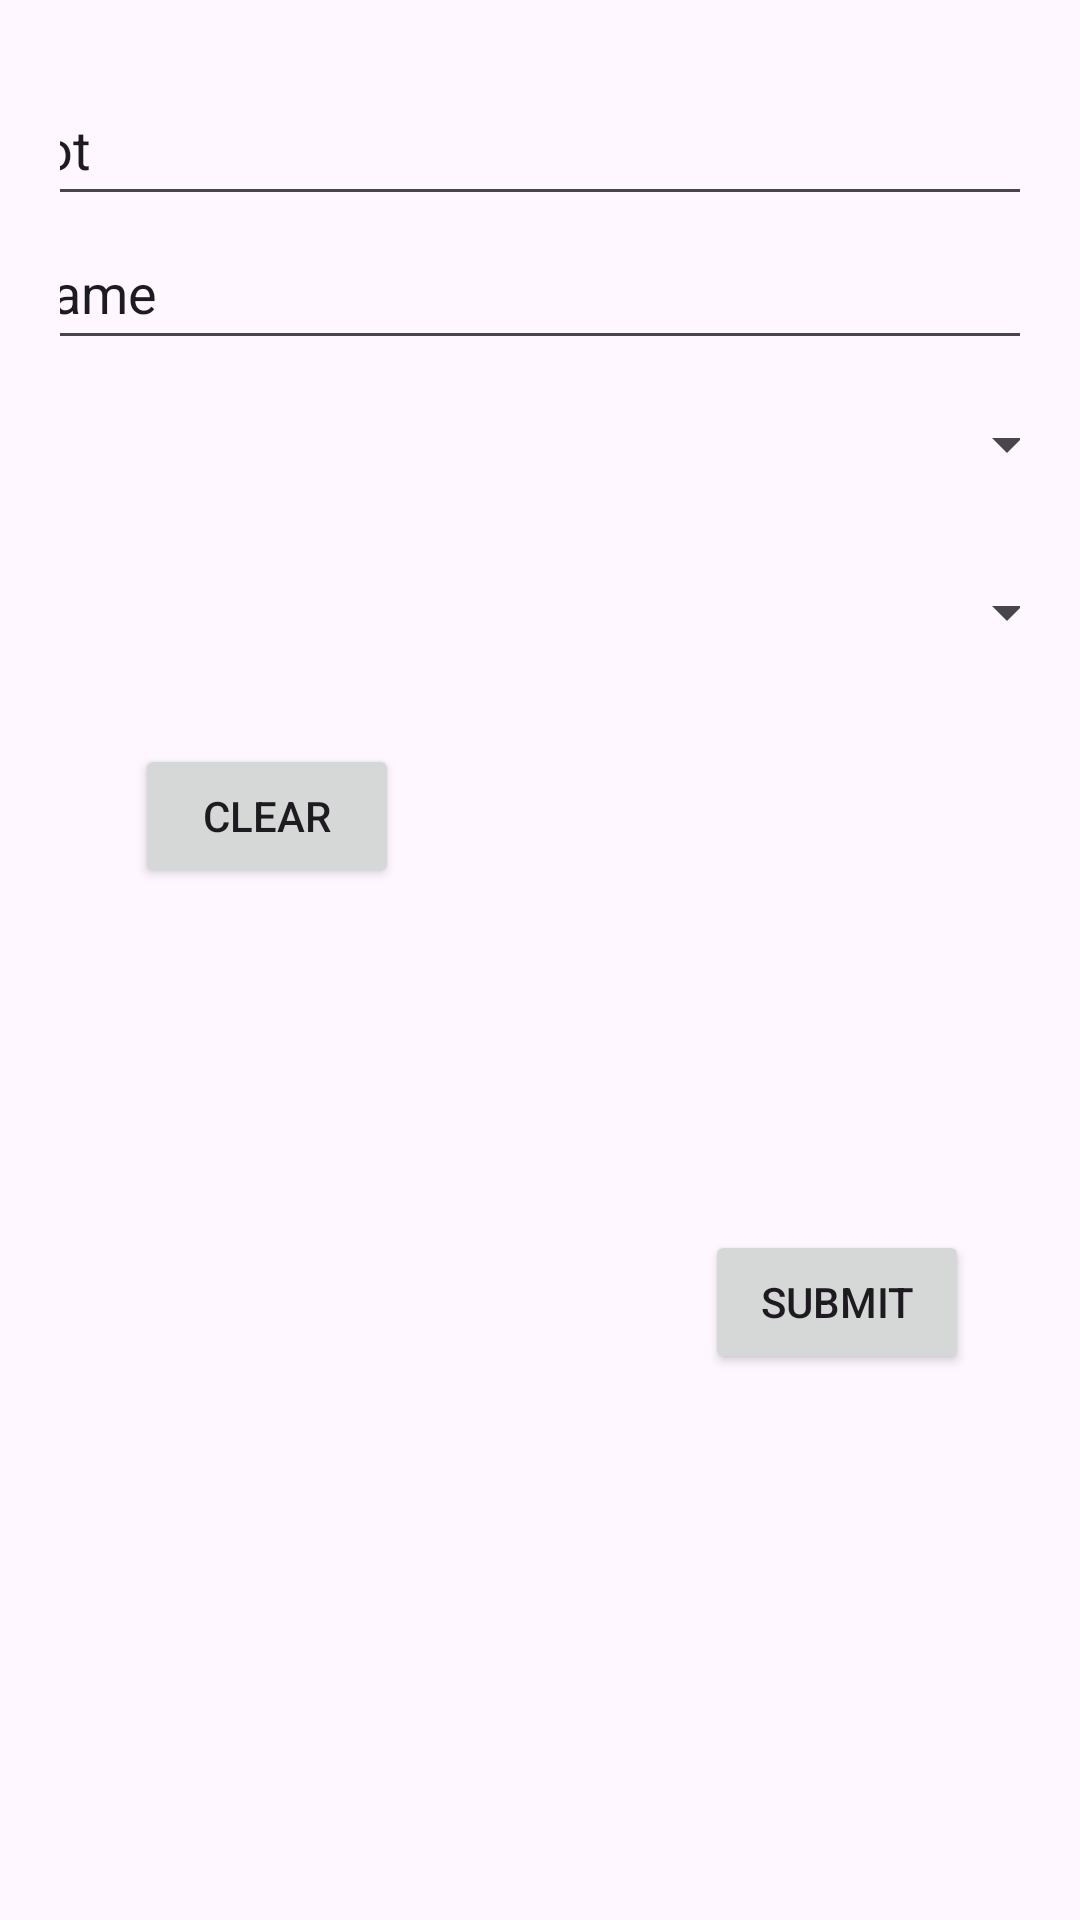

Reconstruct the res/layout file that produces this screen, plus the resources it refers to.
<!-- AndroidManifest.xml: application theme Theme.TAAM_project -->
<!-- res/layout/filter_fragment.xml -->
<?xml version="1.0" encoding="utf-8"?>
<androidx.constraintlayout.widget.ConstraintLayout xmlns:android="http://schemas.android.com/apk/res/android"
    xmlns:app="http://schemas.android.com/apk/res-auto"
    xmlns:tools="http://schemas.android.com/tools"
    android:layout_width="match_parent"
    android:layout_height="wrap_content"
    android:id="@+id/filter_fragment"
    android:padding="20dp">

    <Spinner
        android:id="@+id/Category"
        android:layout_width="369dp"
        android:layout_height="48dp"
        android:layout_marginStart="20dp"
        android:layout_marginTop="104dp"
        android:layout_marginEnd="2dp"
        android:spinnerMode="dropdown"
        app:layout_constraintEnd_toEndOf="parent"
        app:layout_constraintHorizontal_bias="0.7"
        app:layout_constraintStart_toStartOf="parent"
        app:layout_constraintTop_toTopOf="parent" />

    <Spinner
        android:id="@+id/Period"
        android:layout_width="369dp"
        android:layout_height="48dp"
        android:layout_marginStart="20dp"
        android:layout_marginTop="8dp"
        android:layout_marginEnd="2dp"
        app:layout_constraintEnd_toEndOf="parent"
        app:layout_constraintHorizontal_bias="0.7"
        app:layout_constraintStart_toStartOf="parent"
        app:layout_constraintTop_toBottomOf="@+id/Category" />

    <EditText
        android:id="@+id/Lot"
        android:layout_width="369dp"
        android:layout_height="48dp"
        android:layout_marginStart="98dp"
        android:layout_marginTop="4dp"
        android:layout_marginEnd="84dp"
        android:ems="10"
        android:inputType="text"
        android:text="Lot"
        app:layout_constraintEnd_toEndOf="parent"
        app:layout_constraintHorizontal_bias="0.511"
        app:layout_constraintStart_toStartOf="parent"
        app:layout_constraintTop_toTopOf="parent" />

    <EditText
        android:id="@+id/Name"
        android:layout_width="369dp"
        android:layout_height="48dp"
        android:layout_marginStart="98dp"
        android:layout_marginTop="52dp"
        android:layout_marginEnd="84dp"
        android:ems="10"
        android:inputType="text"
        android:text="Name"
        app:layout_constraintEnd_toEndOf="parent"
        app:layout_constraintHorizontal_bias="0.511"
        app:layout_constraintStart_toStartOf="parent"
        app:layout_constraintTop_toTopOf="parent" />

    <Button
        android:id="@+id/Submit"
        android:layout_width="wrap_content"
        android:layout_height="wrap_content"
        android:layout_marginTop="20dp"
        android:layout_marginEnd="17dp"
        android:text="submit"
        app:layout_constraintBottom_toBottomOf="parent"
        app:layout_constraintEnd_toEndOf="parent"
        app:layout_constraintTop_toBottomOf="@+id/Period" />

    <Button
        android:id="@+id/Clear"
        android:layout_width="wrap_content"
        android:layout_height="wrap_content"
        android:layout_marginStart="25dp"
        android:layout_marginTop="20dp"
        android:text="clear"
        app:layout_constraintBottom_toBottomOf="parent"
        app:layout_constraintEnd_toStartOf="@+id/Submit"
        app:layout_constraintHorizontal_bias="0.0"
        app:layout_constraintStart_toStartOf="parent"
        app:layout_constraintTop_toBottomOf="@+id/Period"
        app:layout_constraintVertical_bias="0.0" />

</androidx.constraintlayout.widget.ConstraintLayout>
<!-- resources referenced by this layout -->
<resources>
  <style name="Theme.TAAM_project" parent="Base.Theme.TAAM_project" />
  <style name="Base.Theme.TAAM_project" parent="Theme.Material3.DayNight.NoActionBar">
          
          
      </style>
</resources>
